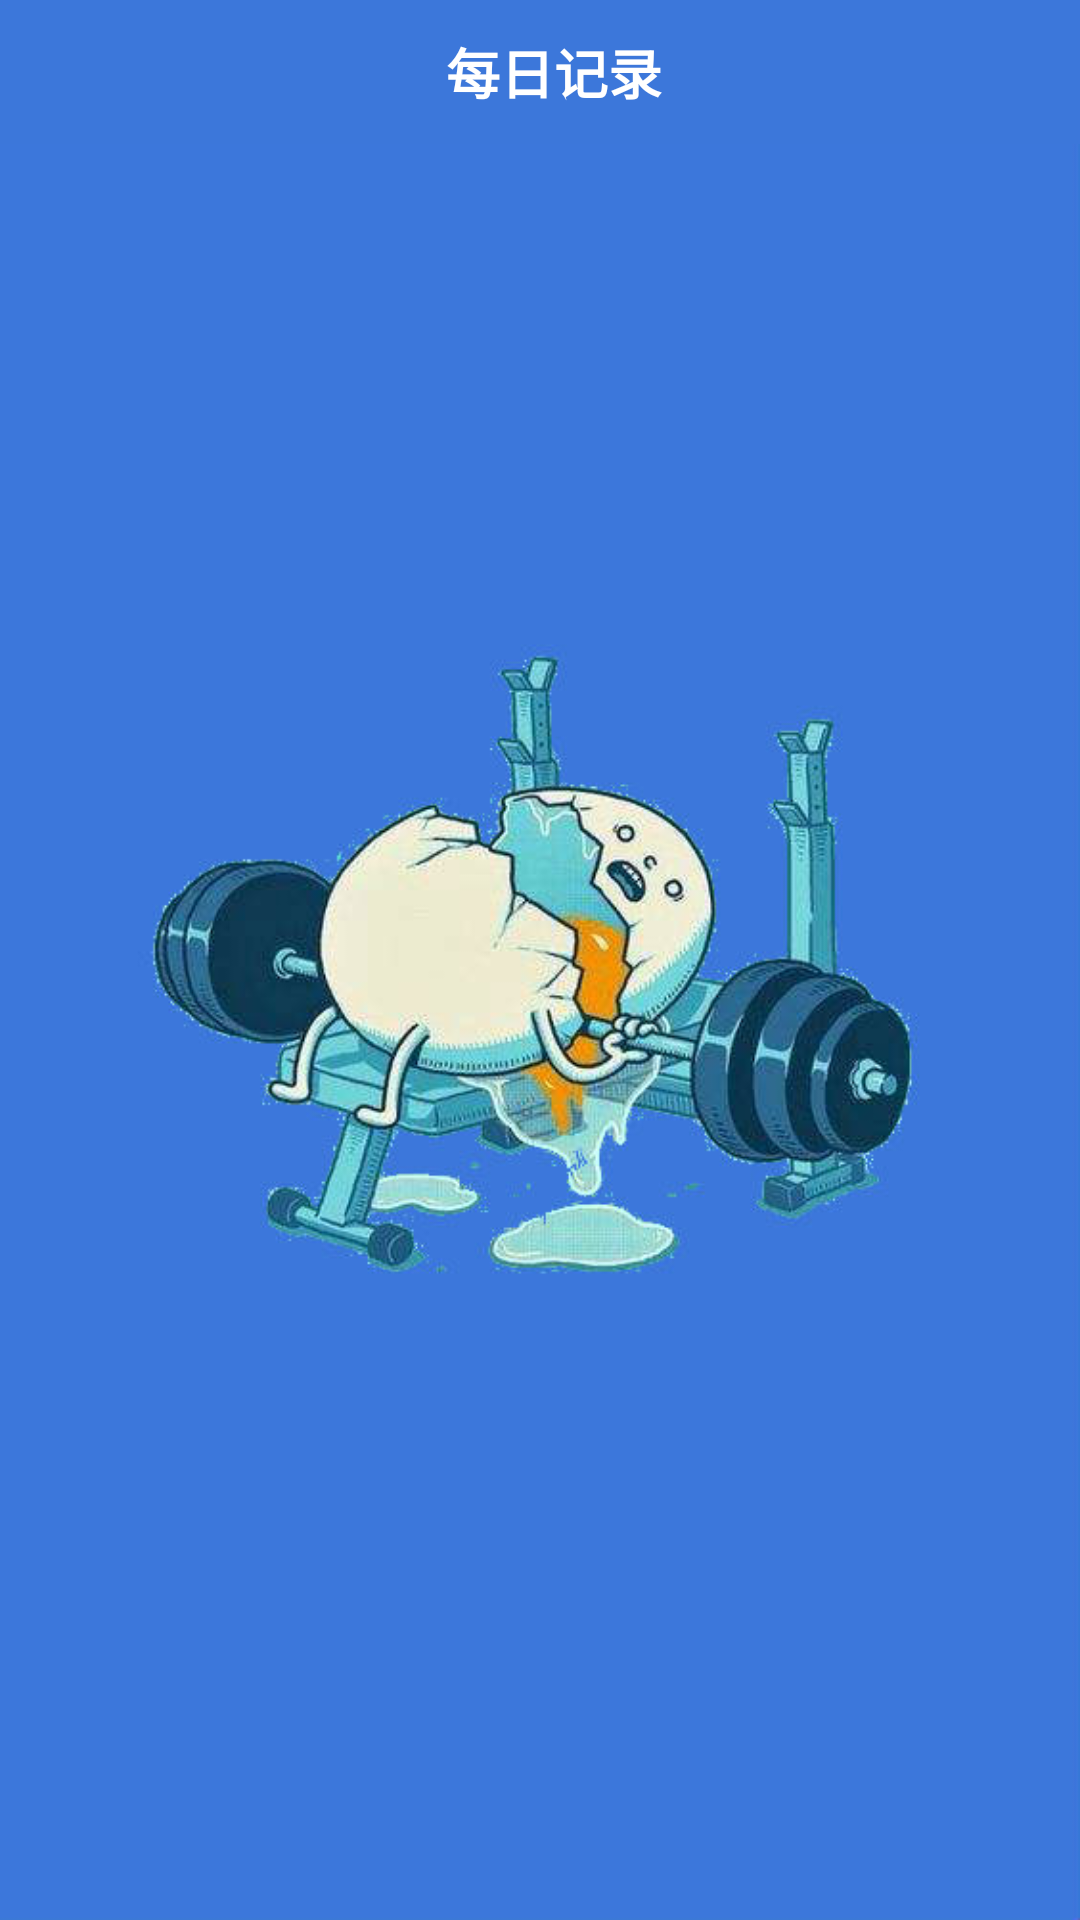

The Android layout XML behind this screen, and the referenced resources:
<!-- AndroidManifest.xml: application theme AppTheme -->
<!-- res/layout/activity_history.xml -->
<?xml version="1.0" encoding="utf-8"?>
<LinearLayout xmlns:android="http://schemas.android.com/apk/res/android"
    android:layout_width="match_parent"
    android:layout_height="match_parent"
    android:orientation="vertical"
    android:background="@mipmap/timg">
    <LinearLayout
        android:id="@+id/layout_titlebar"
        android:layout_width="match_parent"
        android:layout_height="48dp"
        android:background="#3c77da"
        android:fitsSystemWindows="true"
        android:orientation="horizontal">

        <ImageView
            android:id="@+id/iv_left"
            android:layout_width="wrap_content"
            android:layout_height="match_parent"
            android:layout_gravity="center"
            android:gravity="center"
            android:onClick="onBackward"
            android:paddingLeft="18dp"
            android:paddingRight="18dp"
            android:src="@mipmap/arrow_back_white"
            android:visibility="visible" />

        <TextView
            android:layout_width="wrap_content"
            android:layout_height="wrap_content"
            android:layout_gravity="center"
            android:layout_weight="1"
            android:background="#00000000"
            android:gravity="center_horizontal"
            android:paddingLeft="10px"
            android:paddingRight="10px"
            android:text="每日记录"

            android:textColor="#ffffff"
            android:textSize="18sp"
            android:textStyle="bold" />


        <ImageView
            android:id="@+id/iv_right"
            android:layout_width="wrap_content"
            android:layout_height="match_parent"
            android:layout_alignParentRight="true"
            android:layout_gravity="center"
            android:ellipsize="end"
            android:gravity="center"
            android:maxEms="4"
            android:maxWidth="80px"
            android:minEms="2"
            android:paddingLeft="40px"
            android:paddingRight="40px"
            android:singleLine="true"
            android:visibility="invisible" />

    </LinearLayout>

    <ListView
        android:id="@+id/lv"
        android:layout_width="match_parent"
        android:layout_height="match_parent" />
</LinearLayout>
<!-- resources referenced by this layout -->
<resources>
  <!-- mipmap timg: jpg bitmap (mipmap-xxhdpi, 48081 bytes) -->
  <style name="AppTheme" parent="Theme.AppCompat.Light.NoActionBar">
          <item name="colorPrimary">@color/colorPrimary</item>
          <item name="colorPrimaryDark">@color/colorPrimaryDark</item>
          <item name="colorAccent">@color/colorAccent</item>
      </style>
  <color name="colorPrimary">#3F51B5</color>
  <color name="colorPrimaryDark">#303F9F</color>
  <color name="colorAccent">#3c77da</color>
</resources>
